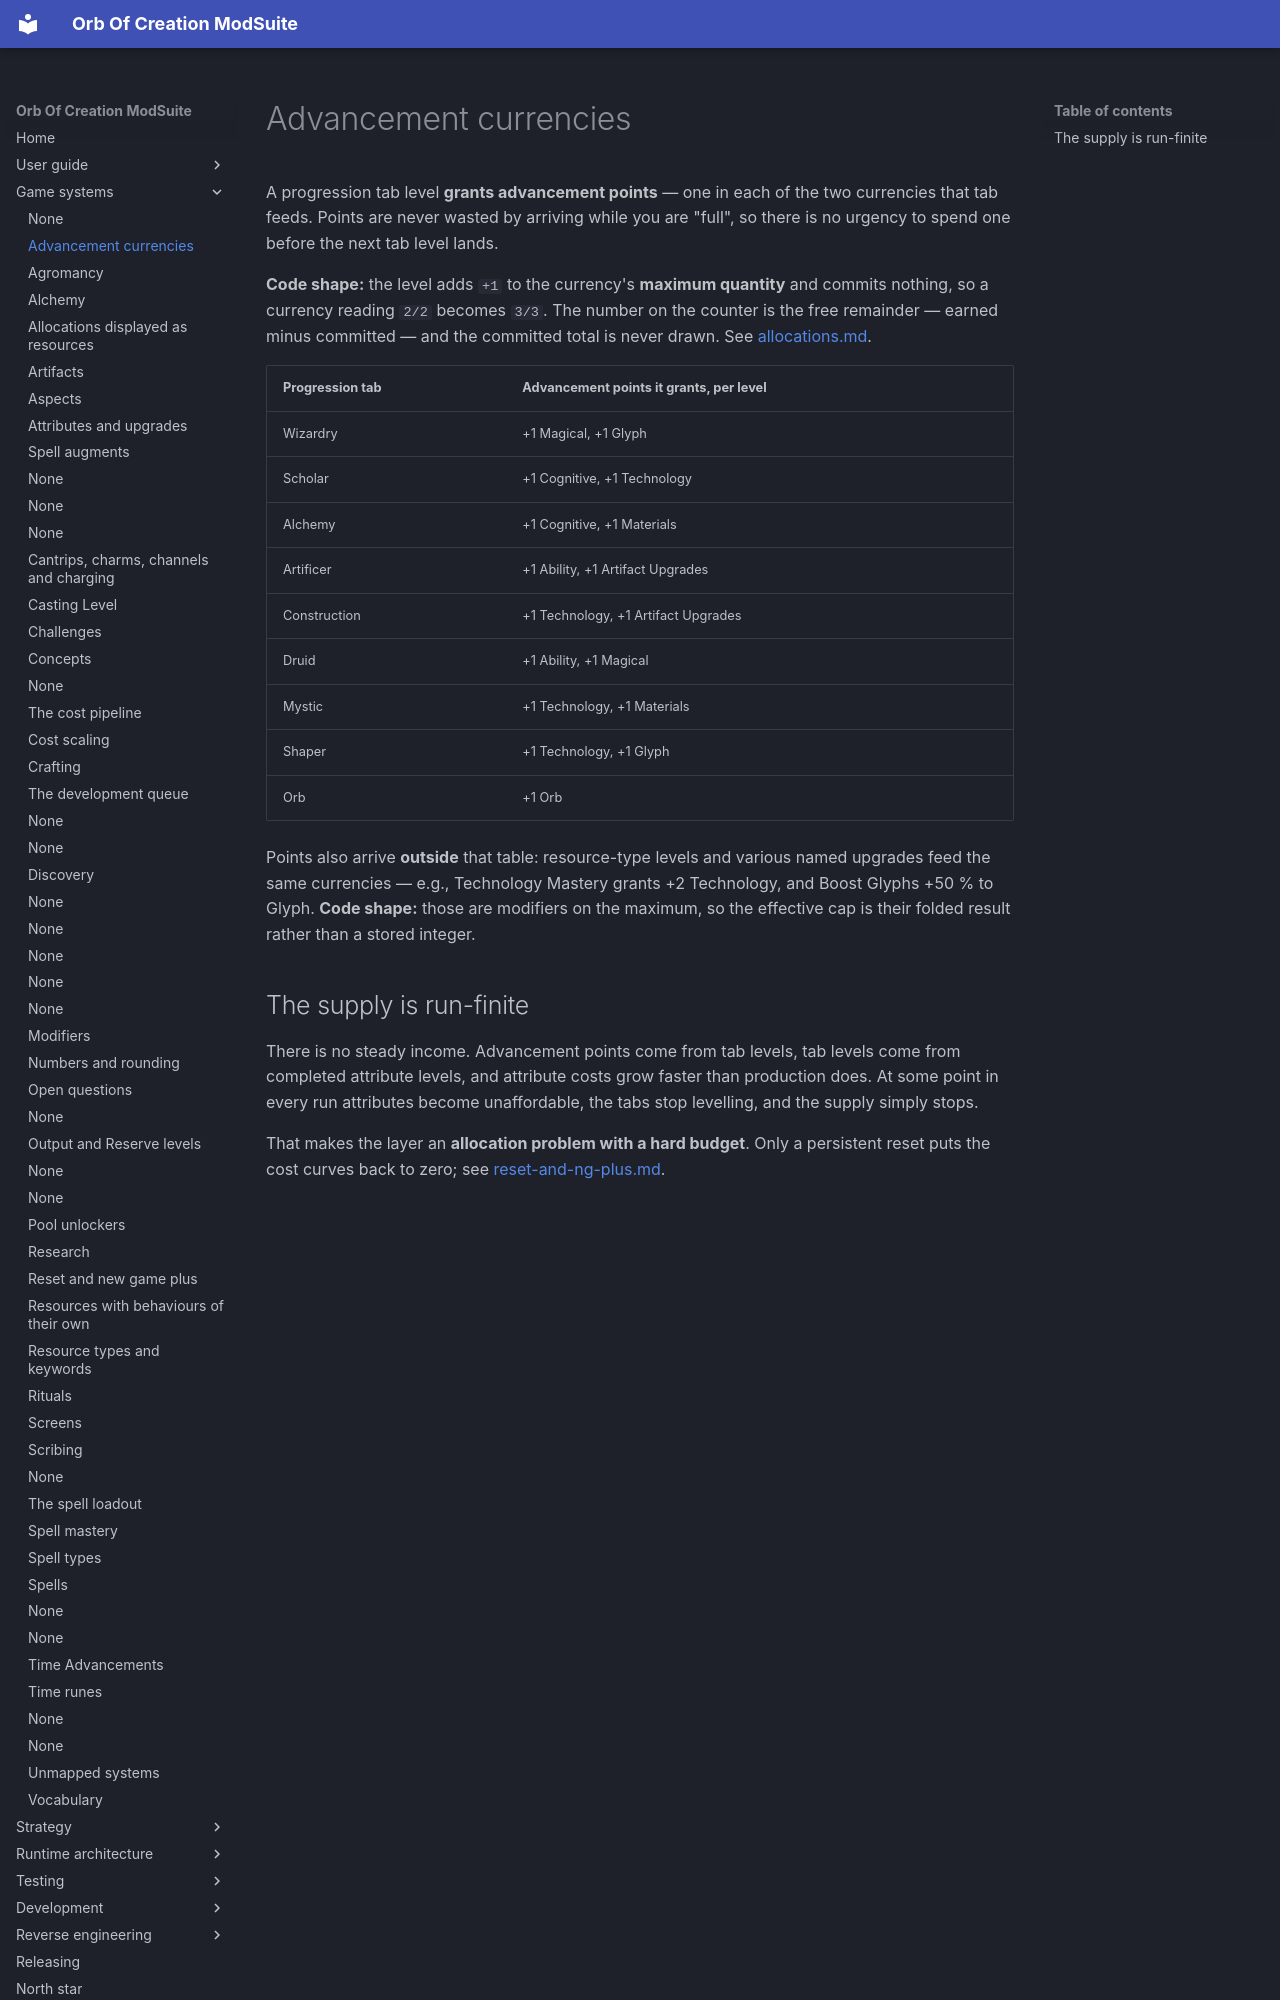

repository: OrbAutomata/OrbOfCreation-ModSuite · page: game-systems/advancement-currencies/index.html · generator: mkdocs

# Advancement currencies

A progression tab level **grants advancement points** — one in each of the two currencies that tab
feeds. Points are never wasted by arriving while you are "full", so there is no urgency to spend one
before the next tab level lands.

**Code shape:** the level adds `+1` to the currency's **maximum quantity** and commits nothing, so a
currency reading `2/2` becomes `3/3`. The number on the counter is the free remainder — earned minus
committed — and the committed total is never drawn. See [allocations.md](allocations.md).

| Progression tab | Advancement points it grants, per level |
|---|---|
| Wizardry | +1 Magical, +1 Glyph |
| Scholar | +1 Cognitive, +1 Technology |
| Alchemy | +1 Cognitive, +1 Materials |
| Artificer | +1 Ability, +1 Artifact Upgrades |
| Construction | +1 Technology, +1 Artifact Upgrades |
| Druid | +1 Ability, +1 Magical |
| Mystic | +1 Technology, +1 Materials |
| Shaper | +1 Technology, +1 Glyph |
| Orb | +1 Orb |

Points also arrive **outside** that table: resource-type levels and various named upgrades feed the
same currencies — e.g., Technology Mastery grants +2 Technology, and Boost Glyphs +50 % to Glyph.
**Code shape:** those are modifiers on the maximum, so the effective cap is their folded result
rather than a stored integer.
